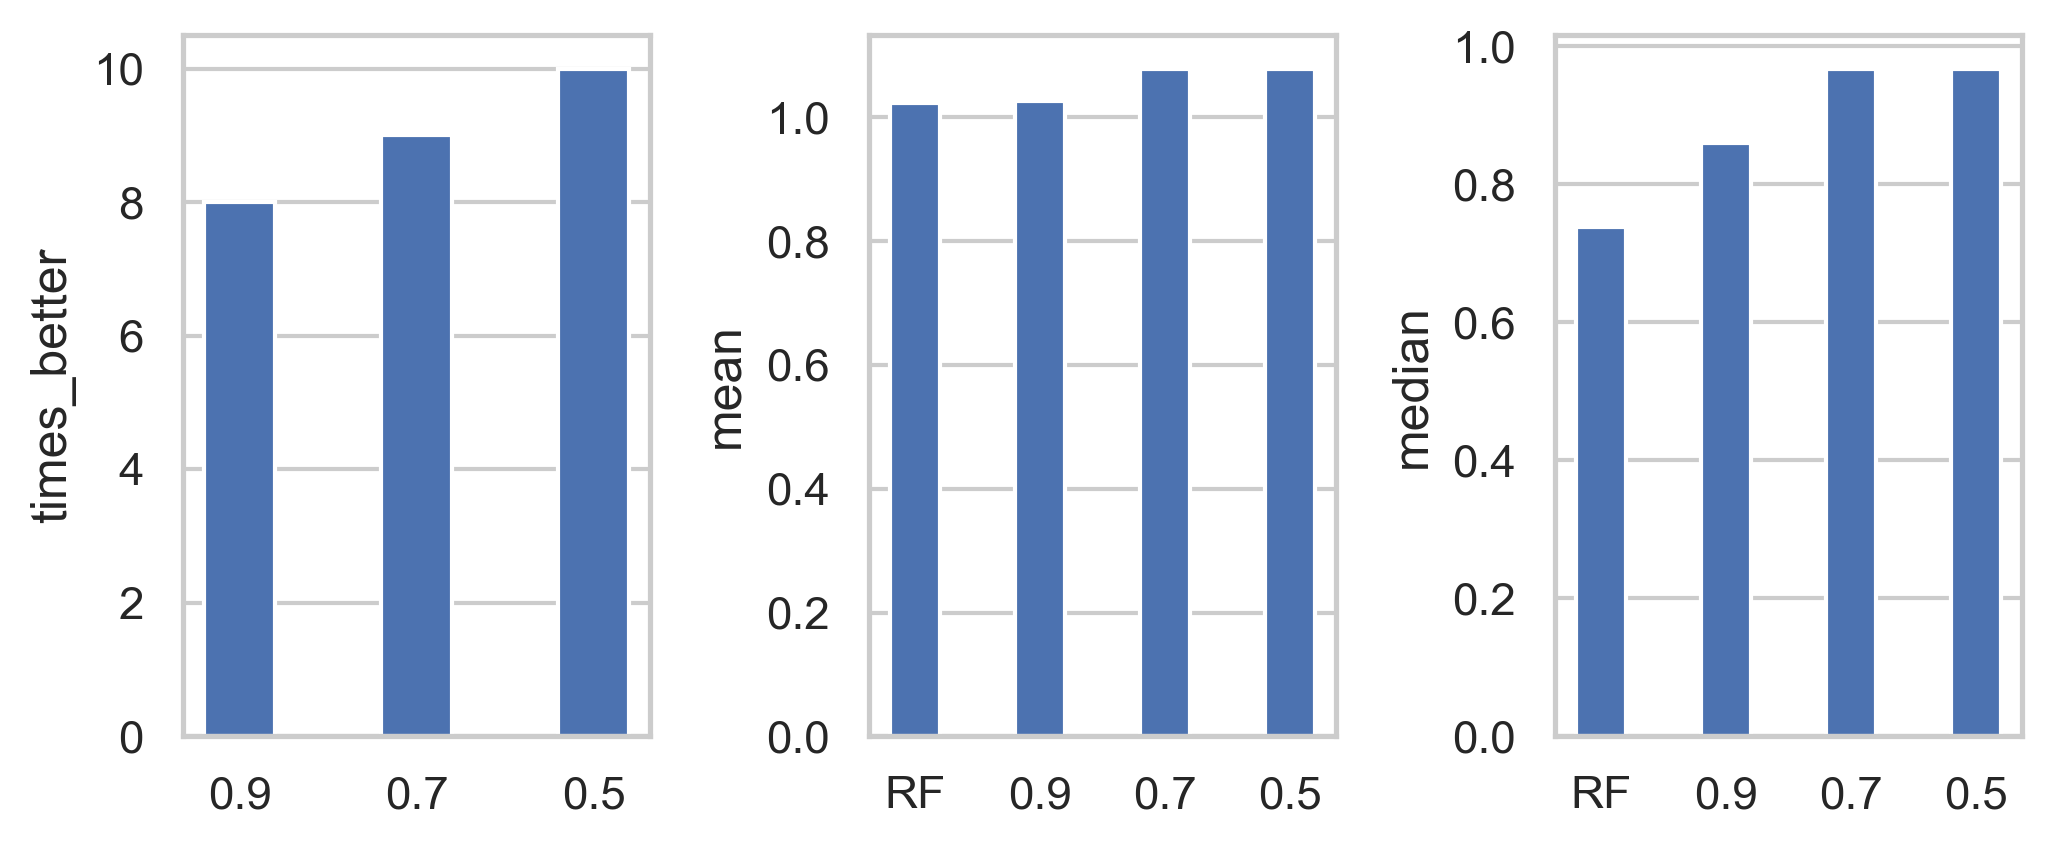

Data behind this chart, as committed beside it:
index, times_better, times_equal, times_worse, mean, median, calibration_method, weights_method, algorithm_name
RF, , , , 1.023, 0.7372, weighted, clus, DE3
0.9, 8.0, 9.0, 13.0, 1.026, 0.8594, weighted, clus, DE3
0.7, 9.0, 4.0, 17.0, 1.078, 0.9672, weighted, clus, DE3
0.5, 10.0, 0.0, 20.0, 1.078, 0.9672, weighted, clus, DE3
